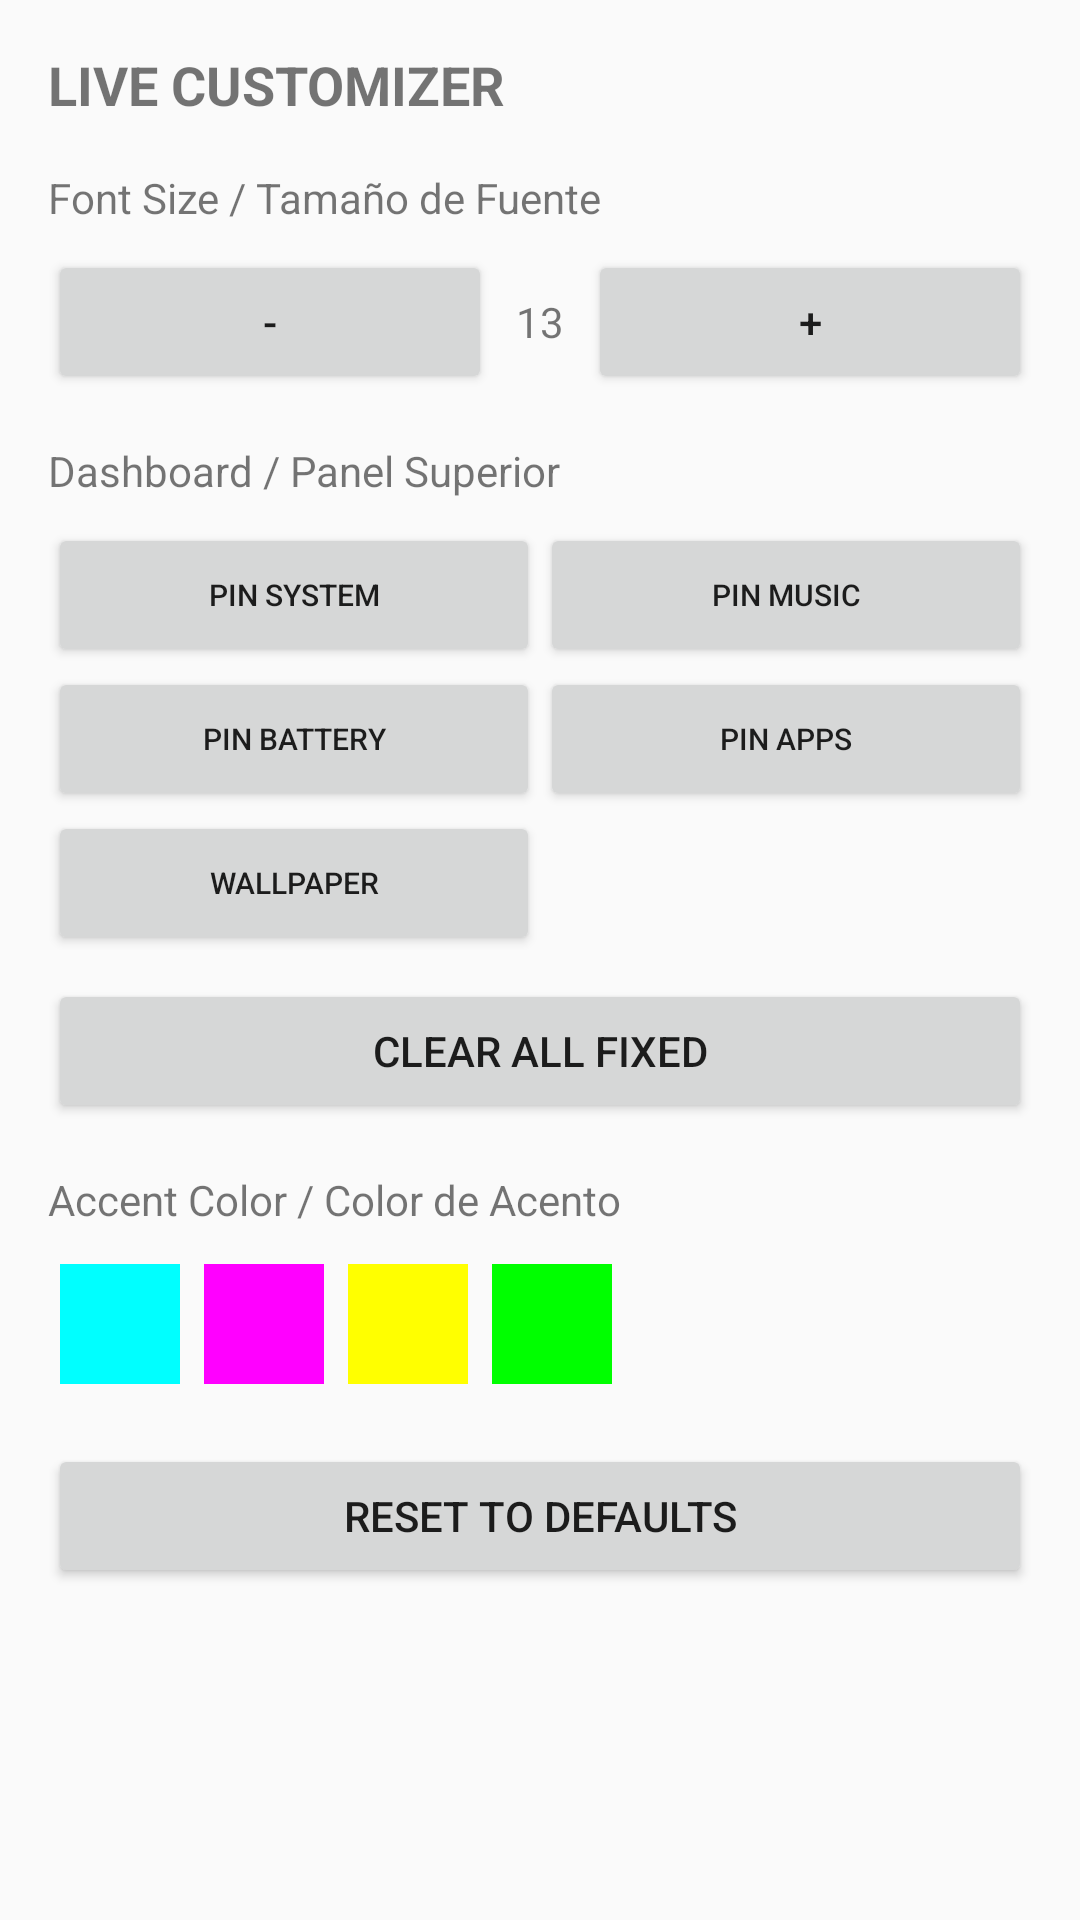

Produce the Android XML layout that renders to this screen, including the resource entries it uses.
<!-- AndroidManifest.xml: application theme Custom.Solid -->
<!-- res/layout/card_customizer.xml -->
<?xml version="1.0" encoding="utf-8"?>
<LinearLayout xmlns:android="http://schemas.android.com/apk/res/android"
    android:layout_width="match_parent"
    android:layout_height="wrap_content"
    android:orientation="vertical"
    android:padding="16dp">

    <TextView
        android:id="@+id/customizer_title"
        android:layout_width="wrap_content"
        android:layout_height="wrap_content"
        android:text="LIVE CUSTOMIZER"
        android:textStyle="bold"
        android:textSize="18sp" />

    
    <TextView
        android:layout_width="wrap_content"
        android:layout_height="wrap_content"
        android:text="Font Size / Tamaño de Fuente"
        android:layout_marginTop="16dp" />

    <LinearLayout
        android:layout_width="match_parent"
        android:layout_height="wrap_content"
        android:orientation="horizontal"
        android:layout_marginTop="8dp">

        <Button
            android:id="@+id/btn_font_minus"
            android:layout_width="0dp"
            android:layout_height="wrap_content"
            android:layout_weight="1"
            android:text="-" />

        <TextView
            android:id="@+id/tv_font_size"
            android:layout_width="wrap_content"
            android:layout_height="wrap_content"
            android:padding="8dp"
            android:text="13" />

        <Button
            android:id="@+id/btn_font_plus"
            android:layout_width="0dp"
            android:layout_height="wrap_content"
            android:layout_weight="1"
            android:text="+" />
    </LinearLayout>

    
    <TextView
        android:layout_width="wrap_content"
        android:layout_height="wrap_content"
        android:text="Dashboard / Panel Superior"
        android:layout_marginTop="16dp" />

    <GridLayout
        android:layout_width="match_parent"
        android:layout_height="wrap_content"
        android:columnCount="2"
        android:layout_marginTop="8dp">

        <Button
            android:id="@+id/btn_pin_system"
            android:layout_width="0dp"
            android:layout_height="wrap_content"
            android:layout_columnWeight="1"
            android:textSize="10sp"
            android:text="Pin System" />

        <Button
            android:id="@+id/btn_pin_music"
            android:layout_width="0dp"
            android:layout_height="wrap_content"
            android:layout_columnWeight="1"
            android:textSize="10sp"
            android:text="Pin Music" />

        <Button
            android:id="@+id/btn_pin_battery"
            android:layout_width="0dp"
            android:layout_height="wrap_content"
            android:layout_columnWeight="1"
            android:textSize="10sp"
            android:text="Pin Battery" />

        <Button
            android:id="@+id/btn_pin_shortcuts"
            android:layout_width="0dp"
            android:layout_height="wrap_content"
            android:layout_columnWeight="1"
            android:textSize="10sp"
            android:text="Pin Apps" />

        <Button
            android:id="@+id/btn_toggle_wallpaper"
            android:layout_width="0dp"
            android:layout_height="wrap_content"
            android:layout_columnWeight="1"
            android:textSize="10sp"
            android:text="Wallpaper" />
    </GridLayout>

    <Button
        android:id="@+id/btn_clear_persistent"
        android:layout_width="match_parent"
        android:layout_height="wrap_content"
        android:layout_marginTop="8dp"
        android:text="Clear All Fixed" />

    
    <TextView
        android:layout_width="wrap_content"
        android:layout_height="wrap_content"
        android:text="Accent Color / Color de Acento"
        android:layout_marginTop="16dp" />

    <LinearLayout
        android:layout_width="match_parent"
        android:layout_height="wrap_content"
        android:orientation="horizontal"
        android:layout_marginTop="8dp">

        <View android:id="@+id/color_cyan" android:layout_width="40dp" android:layout_height="40dp" android:background="#00FFFF" android:layout_margin="4dp"/>
        <View android:id="@+id/color_magenta" android:layout_width="40dp" android:layout_height="40dp" android:background="#FF00FF" android:layout_margin="4dp"/>
        <View android:id="@+id/color_yellow" android:layout_width="40dp" android:layout_height="40dp" android:background="#FFFF00" android:layout_margin="4dp"/>
        <View android:id="@+id/color_green" android:layout_width="40dp" android:layout_height="40dp" android:background="#00FF00" android:layout_margin="4dp"/>
    </LinearLayout>

    <Button
        android:id="@+id/btn_reset_customizer"
        android:layout_width="match_parent"
        android:layout_height="wrap_content"
        android:layout_marginTop="16dp"
        android:text="Reset to Defaults" />

</LinearLayout>
<!-- resources referenced by this layout -->
<resources>
  <style name="Custom.Solid" parent="Theme.AppCompat.Light.NoActionBar">
          <item name="android:textColorHint">@color/hint_color</item>
          <item name="android:statusBarColor">@android:color/black</item>
          <item name="android:navigationBarColor">@android:color/black</item>
      </style>
  <color name="hint_color">#AAA</color>
</resources>
